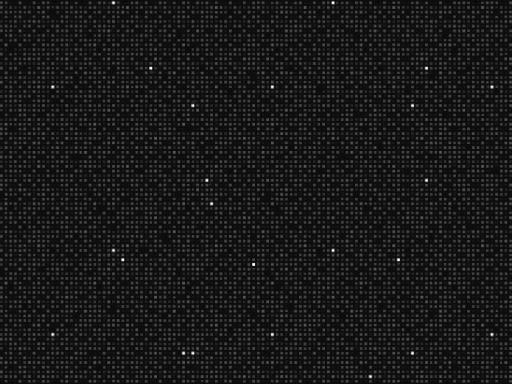
t = 0.00 s
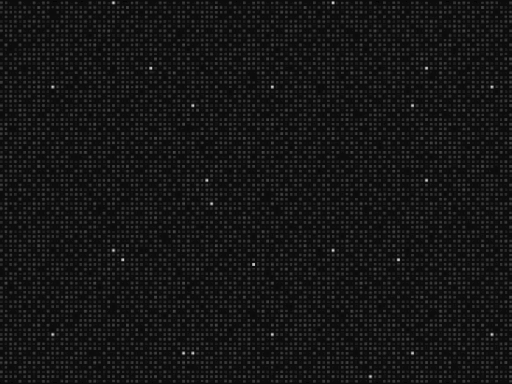
t = 0.38 s
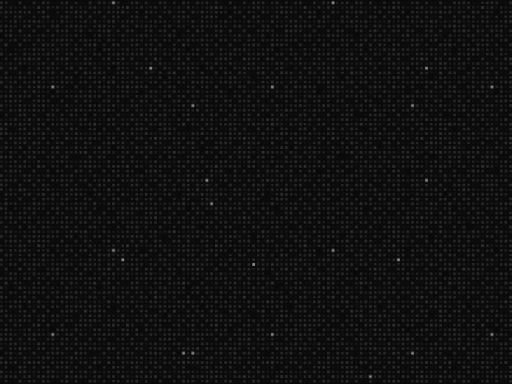
t = 1.13 s
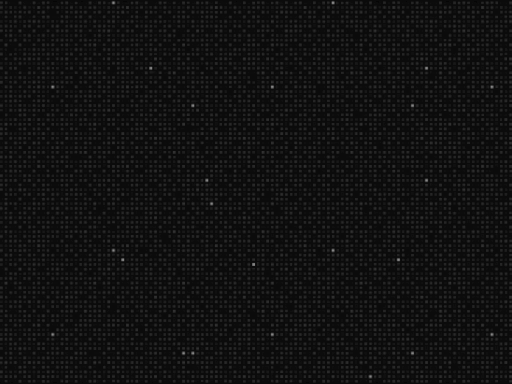
t = 1.50 s
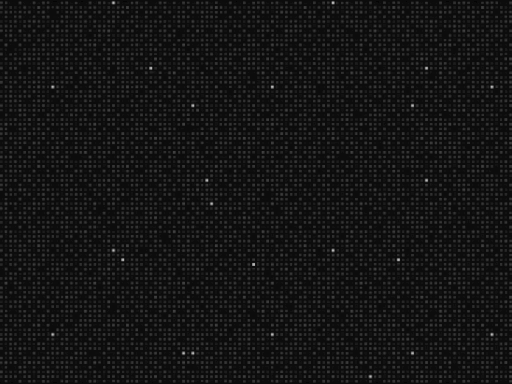
t = 1.88 s
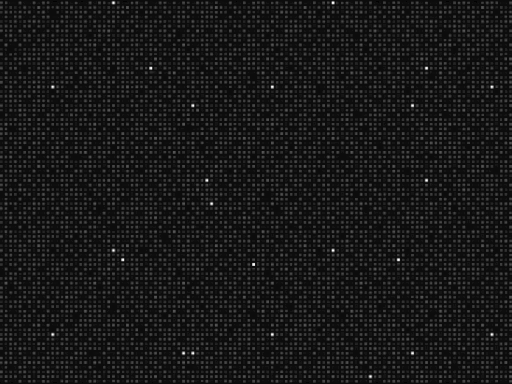
t = 2.63 s

The animated SVG that drew these frames (rendered in a browser with its animation timeline set to each time). Animation: 1 CSS @keyframes rule; one cycle of 3.00 s, repeats indefinitely.

<svg xmlns="http://www.w3.org/2000/svg" viewBox="0 0 2000 1500">
  <style>
    .glow {
      animation: pulse 3s infinite;
      filter: url(#glowFilter);
    }

    @keyframes pulse {
      0%, 100% {
        filter: url(#glowFilter);
        opacity: 1;
      }
      50% {
        filter: url(#glowFilter);
        opacity: 0.5;
      }
    }
  </style>

  <defs>
    <filter id="glowFilter" x="-50%" y="-50%" width="200%" height="200%">
      <feGaussianBlur stdDeviation="8" result="blur"/>
      <feMerge>
        <feMergeNode in="blur"/>
        <feMergeNode in="SourceGraphic"/>
      </feMerge>
    </filter>

    <rect stroke="#0A0A0A" stroke-width="0.4" width="1" height="1" id="s"/>
    <pattern id="a" width="3" height="3" patternUnits="userSpaceOnUse" patternTransform="scale(18.25) translate(-945.21 -708.9)">
      <use fill="#252525" href="#s" y="2"/>
      <use fill="#252525" href="#s" x="1" y="2"/>
      <use fill="#343434" href="#s" x="2" y="2"/>
      <use fill="#343434" href="#s"/>
      <use fill="#3f3f3f" href="#s" x="2"/>
      <use fill="#3f3f3f" href="#s" x="1" y="1"/>
    </pattern>
    <pattern id="b" width="7" height="11" patternUnits="userSpaceOnUse" patternTransform="scale(18.25) translate(-945.21 -708.9)">
      <g fill="#494949">
        <use href="#s"/>
        <use href="#s" y="5"/>
        <use href="#s" x="1" y="10"/>
        <use href="#s" x="2" y="1"/>
        <use href="#s" x="2" y="4"/>
        <use href="#s" x="3" y="8"/>
        <use href="#s" x="4" y="3"/>
        <use href="#s" x="4" y="7"/>
        <use href="#s" x="5" y="2"/>
        <use href="#s" x="5" y="6"/>
        <use href="#s" x="6" y="9"/>
      </g>
    </pattern>
    <pattern id="h" width="5" height="13" patternUnits="userSpaceOnUse" patternTransform="scale(18.25) translate(-945.21 -708.9)">
      <g fill="#494949">
        <use href="#s" y="5"/>
        <use href="#s" y="8"/>
        <use href="#s" x="1" y="1"/>
        <use href="#s" x="1" y="9"/>
        <use href="#s" x="1" y="12"/>
        <use href="#s" x="2"/>
        <use href="#s" x="2" y="4"/>
        <use href="#s" x="3" y="2"/>
        <use href="#s" x="3" y="6"/>
        <use href="#s" x="3" y="11"/>
        <use href="#s" x="4" y="3"/>
        <use href="#s" x="4" y="7"/>
        <use href="#s" x="4" y="10"/>
      </g>
    </pattern>
    <pattern id="c" width="17" height="13" patternUnits="userSpaceOnUse" patternTransform="scale(18.25) translate(-945.21 -708.9)">
      <g fill="#515151">
        <use href="#s" y="11"/>
        <use href="#s" x="2" y="9"/>
        <use href="#s" x="5" y="12"/>
        <use href="#s" x="9" y="4"/>
        <use href="#s" x="12" y="1"/>
        <use href="#s" x="16" y="6"/>
      </g>
    </pattern>
    <pattern id="d" width="19" height="17" patternUnits="userSpaceOnUse" patternTransform="scale(18.25) translate(-945.21 -708.9)">
      <g fill="#0A0A0A">
        <use href="#s" y="9"/>
        <use href="#s" x="16" y="5"/>
        <use href="#s" x="14" y="2"/>
        <use href="#s" x="11" y="11"/>
        <use href="#s" x="6" y="14"/>
      </g>
      <g fill="#595959">
        <use href="#s" x="3" y="13"/>
        <use href="#s" x="9" y="7"/>
        <use href="#s" x="13" y="10"/>
        <use href="#s" x="15" y="4"/>
        <use href="#s" x="18" y="1"/>
      </g>
    </pattern>
    <pattern id="e" width="47" height="53" patternUnits="userSpaceOnUse" patternTransform="scale(18.25) translate(-945.21 -708.9)">
      <g fill="#FFFFFF">
        <use href="#s" x="2" y="5"/>
        <use href="#s" x="16" y="38"/>
        <use href="#s" x="46" y="42"/>
        <use href="#s" x="29" y="20"/>
      </g>
    </pattern>
    <pattern id="f" width="59" height="71" patternUnits="userSpaceOnUse" patternTransform="scale(18.25) translate(-945.21 -708.9)">
      <g fill="#FFFFFF">
        <use href="#s" x="33" y="13"/>
        <use href="#s" x="27" y="54"/>
        <use href="#s" x="55" y="55"/>
      </g>
    </pattern>
    <pattern id="g" width="139" height="97" patternUnits="userSpaceOnUse" patternTransform="scale(18.25) translate(-945.21 -708.9)">
      <g fill="#FFFFFF">
        <use href="#s" x="11" y="8"/>
        <use href="#s" x="51" y="13"/>
        <use href="#s" x="17" y="73"/>
        <use href="#s" x="99" y="57"/>
      </g>
    </pattern>
  </defs>

  <rect fill="#0A0A0A" width="2000" height="1500"/>
  
  <g class="glow">
    <rect fill="url(#a)" width="100%" height="100%"/>
    <rect fill="url(#b)" width="100%" height="100%"/>
    <rect fill="url(#h)" width="100%" height="100%"/>
    <rect fill="url(#c)" width="100%" height="100%"/>
    <rect fill="url(#d)" width="100%" height="100%"/>
    <rect fill="url(#e)" width="100%" height="100%"/>
    <rect fill="url(#f)" width="100%" height="100%"/>
    <rect fill="url(#g)" width="100%" height="100%"/>
  </g>
</svg>
